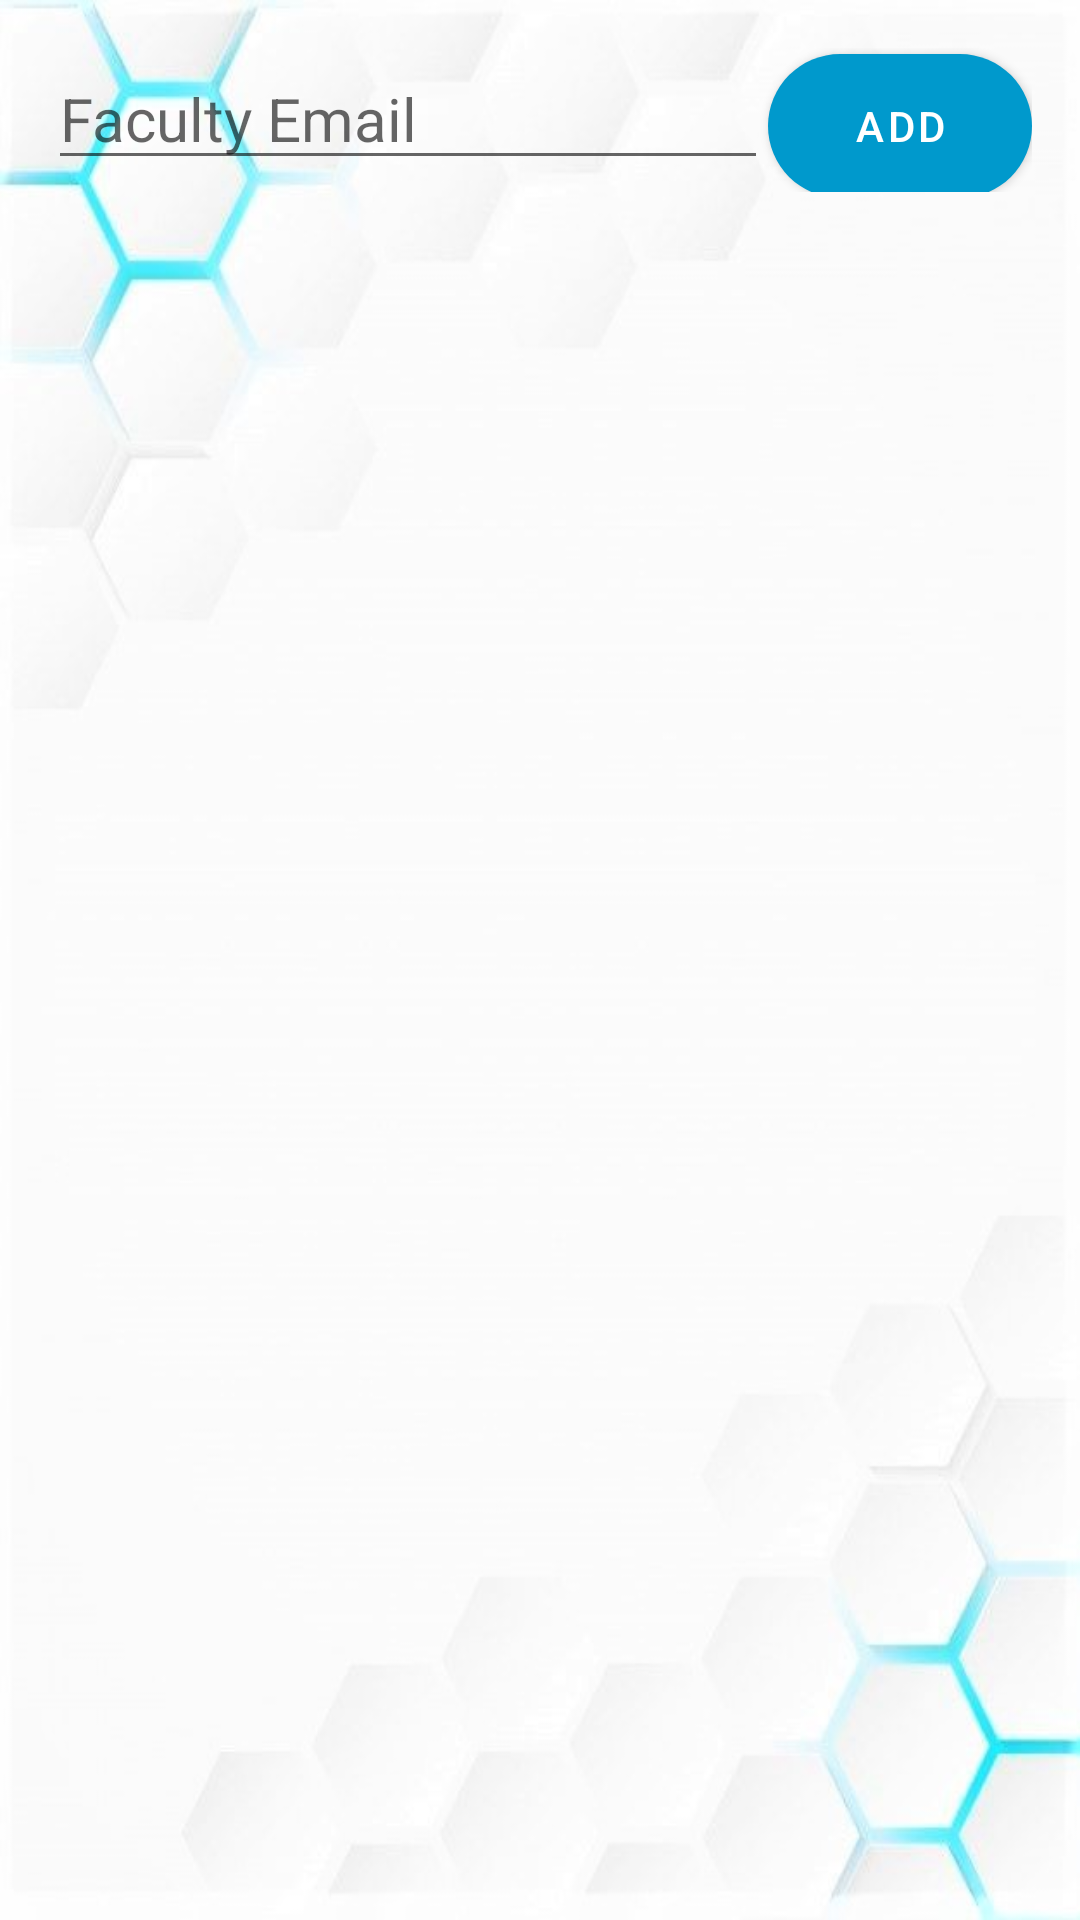

Android layout source for this screen:
<!-- AndroidManifest.xml: application theme Theme.Cypher -->
<!-- res/layout/activity_student_timetable.xml -->
<?xml version="1.0" encoding="utf-8"?>
<LinearLayout xmlns:android="http://schemas.android.com/apk/res/android"
    xmlns:app="http://schemas.android.com/apk/res-auto"
    xmlns:tools="http://schemas.android.com/tools"
    android:layout_width="match_parent"
    android:layout_height="match_parent"
    android:padding="16dp"
    android:orientation="vertical"
    android:background="@drawable/background_app_img"
    tools:context=".StudentTimetableActivity">


    <LinearLayout
        android:layout_width="match_parent"
        android:layout_height="wrap_content"
        android:orientation="horizontal">

        <EditText
            android:layout_width="0dp"
            android:inputType="textEmailAddress"
            android:layout_height="wrap_content"
            android:textSize="20sp"
            android:hint="Faculty Email"
            android:id="@+id/editTextSTEmail"
            android:layout_weight="1"/>

        <Button
            android:layout_width="wrap_content"
            android:layout_height="wrap_content"
            android:id="@+id/buttonSTAdd"
            android:layout_weight="0"
            android:text="Add"
            android:background="@drawable/round_button"/>
    </LinearLayout>

    <ImageView
        android:layout_marginTop="40dp"
        android:id="@+id/imageViewST"
        android:layout_width="match_parent"
        android:layout_height="wrap_content"
        />

</LinearLayout>
<!-- resources referenced by this layout -->
<resources>
  <!-- drawable background_app_img: png bitmap (drawable-v24, 46902 bytes) -->
  <!-- drawable round_button (drawable) -->
  <?xml version="1.0" encoding="utf-8"?>
      <shape xmlns:android="http://schemas.android.com/apk/res/android"
          android:shape="rectangle"
          >
      <solid android:color="@android:color/holo_blue_dark" />
      <corners android:radius="100dp" />
      </shape>
  <style name="Theme.Cypher" parent="Theme.MaterialComponents.DayNight.DarkActionBar">
          
          <item name="colorPrimary">@color/blue</item>
          <item name="colorPrimaryVariant">@color/purple_700</item>
          <item name="colorOnPrimary">@color/white</item>
          
          <item name="colorSecondary">@color/teal_200</item>
          <item name="colorSecondaryVariant">@color/teal_700</item>
          <item name="colorOnSecondary">@color/black</item>
          
          <item name="android:statusBarColor" tools:targetApi="l">?attr/colorPrimaryVariant</item>
          
          <item name="materialButtonStyle">@style/Widget.App.Button</item>
      </style>
  <color name="blue">#FF178ab4</color>
  <color name="purple_700">#FF0c465c</color>
  <color name="white">#FFFFFFFF</color>
  <color name="teal_200">#FF03DAC5</color>
  <color name="teal_700">#FF018786</color>
  <color name="black">#FF000000</color>
  <style name="Widget.App.Button" parent="Widget.MaterialComponents.Button">
          <item name="backgroundTint">@null</item>
      </style>
</resources>
